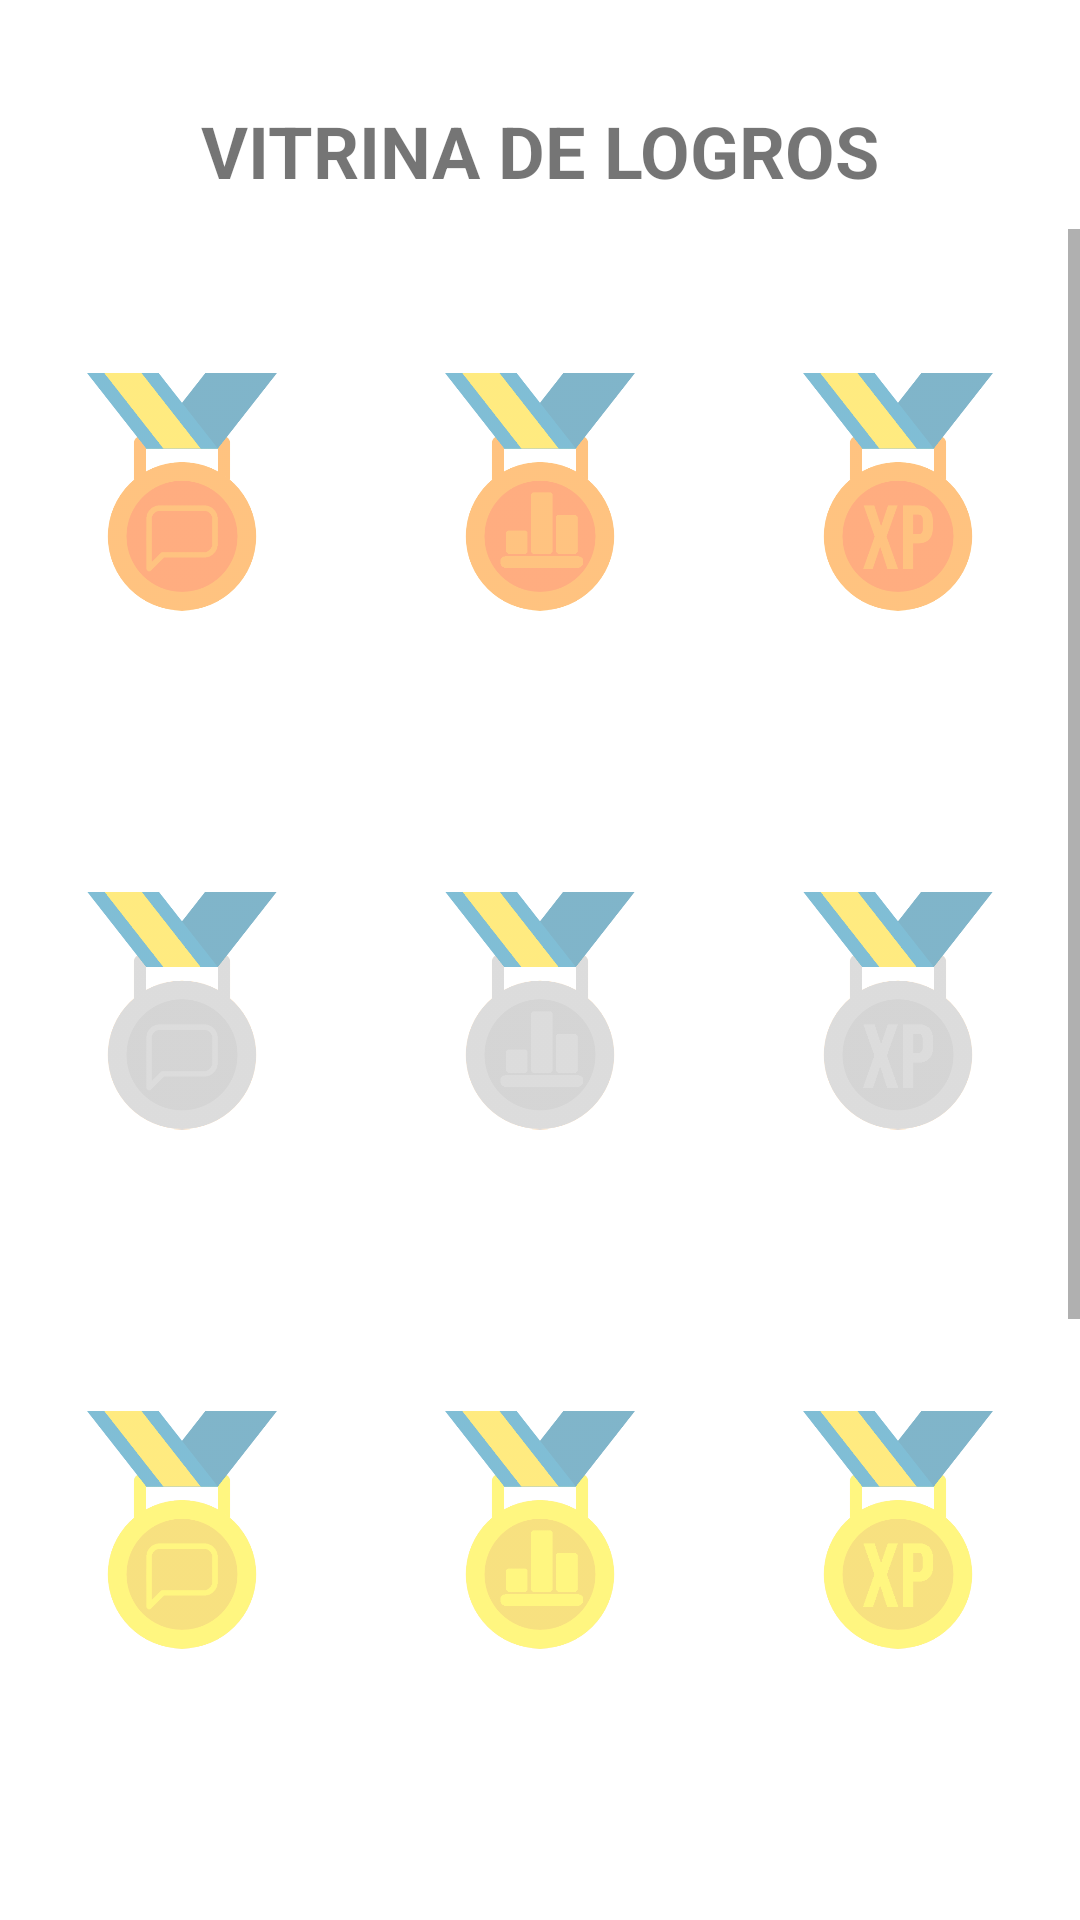

This screen was rendered from an Android layout file. Write that file and the resources it references.
<!-- AndroidManifest.xml: application theme Theme.ConexionMorada -->
<!-- res/layout/activity_awards.xml -->
<?xml version="1.0" encoding="utf-8"?>
<androidx.constraintlayout.widget.ConstraintLayout xmlns:android="http://schemas.android.com/apk/res/android"
    xmlns:app="http://schemas.android.com/apk/res-auto"
    xmlns:tools="http://schemas.android.com/tools"
    android:layout_width="match_parent"
    android:layout_height="match_parent"
    tools:context=".Awards">

    <TextView
        android:id="@+id/textView12"
        android:layout_width="wrap_content"
        android:layout_height="wrap_content"
        android:layout_marginTop="34dp"
        android:text="Vitrina de logros"
        android:textAllCaps="true"
        android:textSize="24sp"
        android:textStyle="bold"
        app:layout_constraintEnd_toEndOf="parent"
        app:layout_constraintStart_toStartOf="parent"
        app:layout_constraintTop_toTopOf="parent" />

    <ScrollView
        android:id="@+id/scrollView"
        android:layout_width="match_parent"
        android:layout_height="wrap_content"
        android:layout_marginTop="10dp"
        android:paddingBottom="50dp"
        app:layout_constraintEnd_toEndOf="parent"
        app:layout_constraintStart_toStartOf="parent"
        app:layout_constraintTop_toBottomOf="@+id/textView12">

        <TableLayout
            android:id="@+id/Vitrina"
            android:layout_width="match_parent"
            android:layout_height="wrap_content"
            android:layout_marginStart="1dp"
            android:layout_marginTop="1dp"
            android:layout_marginEnd="1dp">

            <TableRow
                android:layout_width="match_parent"
                android:layout_height="match_parent"
                android:weightSum="1">

                <LinearLayout
                    android:layout_width="wrap_content"
                    android:layout_height="match_parent"
                    android:orientation="horizontal">

                    <ImageView
                        android:id="@+id/imageView12"
                        android:layout_width="match_parent"
                        android:layout_height="173dp"
                        android:layout_weight=".3"
                        android:alpha="0.5"
                        android:padding="20dp"
                        app:srcCompat="@drawable/medalla_bronce_ch" />

                    <ImageView
                        android:id="@+id/imageView8"
                        android:layout_width="match_parent"
                        android:layout_height="173dp"
                        android:layout_weight=".3"
                        android:alpha="0.5"
                        android:padding="20dp"
                        app:srcCompat="@drawable/medalla_bronce_es" />

                    <ImageView
                        android:id="@+id/imageView10"
                        android:layout_width="match_parent"
                        android:layout_height="173dp"
                        android:layout_weight=".3"
                        android:alpha="0.5"
                        android:padding="20dp"
                        app:srcCompat="@drawable/medalla_bronce_xp" />
                </LinearLayout>

            </TableRow>

            <TableRow
                android:layout_width="match_parent"
                android:layout_height="match_parent">

                <LinearLayout
                    android:layout_width="wrap_content"
                    android:layout_height="match_parent"
                    android:orientation="horizontal">

                    <ImageView
                        android:id="@+id/imageView13"
                        android:layout_width="wrap_content"
                        android:layout_height="173dp"
                        android:layout_weight="1"
                        android:alpha="0.5"
                        android:padding="20dp"
                        app:srcCompat="@drawable/medalla_plata_ch" />

                    <ImageView
                        android:id="@+id/imageView14"
                        android:layout_width="wrap_content"
                        android:layout_height="173dp"
                        android:layout_weight="1"
                        android:alpha="0.5"
                        android:padding="20dp"
                        app:srcCompat="@drawable/medalla_plata_es" />

                    <ImageView
                        android:id="@+id/imageView15"
                        android:layout_width="wrap_content"
                        android:layout_height="173dp"
                        android:layout_weight="1"
                        android:alpha="0.5"
                        android:padding="20dp"
                        app:srcCompat="@drawable/medalla_plata_xp" />
                </LinearLayout>
            </TableRow>

            <TableRow
                android:layout_width="match_parent"
                android:layout_height="match_parent">

                <LinearLayout
                    android:layout_width="wrap_content"
                    android:layout_height="match_parent"
                    android:orientation="horizontal">

                    <ImageView
                        android:id="@+id/imageView16"
                        android:layout_width="wrap_content"
                        android:layout_height="173dp"
                        android:layout_weight="1"
                        android:alpha="0.5"
                        android:padding="20dp"
                        app:srcCompat="@drawable/medalla_oro_ch" />

                    <ImageView
                        android:id="@+id/imageView17"
                        android:layout_width="wrap_content"
                        android:layout_height="173dp"
                        android:layout_weight="1"
                        android:alpha="0.5"
                        android:padding="20dp"
                        app:srcCompat="@drawable/medalla_oro_es" />

                    <ImageView
                        android:id="@+id/imageView18"
                        android:layout_width="wrap_content"
                        android:layout_height="173dp"
                        android:layout_weight="1"
                        android:alpha="0.5"
                        android:padding="20dp"
                        app:srcCompat="@drawable/medalla_oro_xp" />
                </LinearLayout>
            </TableRow>

            <TableRow
                android:layout_width="match_parent"
                android:layout_height="match_parent"
                android:weightSum="1">

                <LinearLayout
                    android:layout_width="wrap_content"
                    android:layout_height="match_parent"
                    android:orientation="horizontal">

                    <ImageView
                        android:id="@+id/imageView19"
                        android:layout_width="wrap_content"
                        android:layout_height="173dp"
                        android:layout_weight="1"
                        android:alpha="0.5"
                        android:padding="20dp"
                        app:srcCompat="@drawable/medalla_diamante_ch" />

                    <ImageView
                        android:id="@+id/imageView20"
                        android:layout_width="wrap_content"
                        android:layout_height="173dp"
                        android:layout_weight="1"
                        android:alpha="0.5"
                        android:padding="20dp"
                        app:srcCompat="@drawable/medalla_diamante_es" />

                    <ImageView
                        android:id="@+id/imageView21"
                        android:layout_width="wrap_content"
                        android:layout_height="173dp"
                        android:layout_weight="1"
                        android:alpha="0.5"
                        android:padding="20dp"
                        app:srcCompat="@drawable/medalla_diamante_xp" />
                </LinearLayout>

            </TableRow>

            <TableRow
                android:layout_width="match_parent"
                android:layout_height="match_parent"
                android:weightSum="1">

                <LinearLayout
                    android:layout_width="wrap_content"
                    android:layout_height="match_parent"
                    android:orientation="horizontal">

                    <ImageView
                        android:id="@+id/imageView22"
                        android:layout_width="wrap_content"
                        android:layout_height="173dp"
                        android:layout_weight="1"
                        android:alpha="0.5"
                        android:padding="20dp"
                        app:srcCompat="@drawable/medalla_platino_ch" />

                    <ImageView
                        android:id="@+id/imageView23"
                        android:layout_width="wrap_content"
                        android:layout_height="173dp"
                        android:layout_weight="1"
                        android:alpha="0.5"
                        android:padding="20dp"
                        app:srcCompat="@drawable/medalla_platino_es" />

                    <ImageView
                        android:id="@+id/imageView24"
                        android:layout_width="wrap_content"
                        android:layout_height="173dp"
                        android:layout_weight="1"
                        android:alpha="0.5"
                        android:padding="20dp"
                        app:srcCompat="@drawable/medalla_platino_xp" />
                </LinearLayout>

            </TableRow>

            <TableRow
                android:id="@+id/Extra"
                android:layout_width="match_parent"
                android:layout_height="match_parent"
                android:weightSum="1">

                <LinearLayout
                    android:layout_width="wrap_content"
                    android:layout_height="match_parent"
                    android:orientation="horizontal">

                    <ImageView
                        android:id="@+id/imageView25"
                        android:layout_width="wrap_content"
                        android:layout_height="173dp"
                        android:layout_weight="1"
                        android:alpha="0.5"
                        android:padding="20dp"
                        app:srcCompat="@drawable/medalla_extra_ch" />

                    <ImageView
                        android:id="@+id/imageView26"
                        android:layout_width="wrap_content"
                        android:layout_height="173dp"
                        android:layout_weight="1"
                        android:alpha="0.5"
                        android:padding="20dp"
                        app:srcCompat="@drawable/medalla_extra_es" />

                    <ImageView
                        android:id="@+id/imageView27"
                        android:layout_width="wrap_content"
                        android:layout_height="173dp"
                        android:layout_weight="1"
                        android:alpha="0.5"
                        android:padding="20dp"
                        app:srcCompat="@drawable/medalla_extra_xp" />
                </LinearLayout>

            </TableRow>

        </TableLayout>
    </ScrollView>

</androidx.constraintlayout.widget.ConstraintLayout>
<!-- resources referenced by this layout -->
<resources>
  <!-- drawable medalla_bronce_ch: png bitmap (drawable, 20849 bytes) -->
  <!-- drawable medalla_bronce_es: png bitmap (drawable, 19905 bytes) -->
  <!-- drawable medalla_bronce_xp: png bitmap (drawable, 22133 bytes) -->
  <!-- drawable medalla_diamante_ch: png bitmap (drawable, 24415 bytes) -->
  <!-- drawable medalla_diamante_es: png bitmap (drawable, 23455 bytes) -->
  <!-- drawable medalla_diamante_xp: png bitmap (drawable, 23901 bytes) -->
  <!-- drawable medalla_extra_ch: png bitmap (drawable, 25984 bytes) -->
  <!-- drawable medalla_extra_es: png bitmap (drawable, 24716 bytes) -->
  <!-- drawable medalla_extra_xp: png bitmap (drawable, 25168 bytes) -->
  <!-- drawable medalla_oro_ch: png bitmap (drawable, 21563 bytes) -->
  <!-- drawable medalla_oro_es: png bitmap (drawable, 20490 bytes) -->
  <!-- drawable medalla_oro_xp: png bitmap (drawable, 20883 bytes) -->
  <!-- drawable medalla_plata_ch: png bitmap (drawable, 23337 bytes) -->
  <!-- drawable medalla_plata_es: png bitmap (drawable, 22554 bytes) -->
  <!-- drawable medalla_plata_xp: png bitmap (drawable, 22954 bytes) -->
  <!-- drawable medalla_platino_ch: png bitmap (drawable, 24504 bytes) -->
  <!-- drawable medalla_platino_es: png bitmap (drawable, 23422 bytes) -->
  <!-- drawable medalla_platino_xp: png bitmap (drawable, 23841 bytes) -->
  <style name="Theme.ConexionMorada" parent="Theme.MaterialComponents.DayNight.NoActionBar">
          
          <item name="colorPrimary">@color/purple_500</item>
          <item name="colorPrimaryVariant">@color/purple_700</item>
          <item name="colorOnPrimary">@color/white</item>
          
          <item name="colorSecondary">@color/teal_200</item>
          <item name="colorSecondaryVariant">@color/teal_700</item>
          <item name="colorOnSecondary">@color/black</item>
          
          <item name="android:statusBarColor" tools:targetApi="l">?attr/colorPrimaryVariant</item>
          
      </style>
  <color name="purple_500">#FF6200EE</color>
  <color name="purple_700">#FF3700B3</color>
  <color name="white">#FFFFFFFF</color>
  <color name="teal_200">#673AB7</color>
  <color name="teal_700">#FF018786</color>
  <color name="black">#FF000000</color>
</resources>
